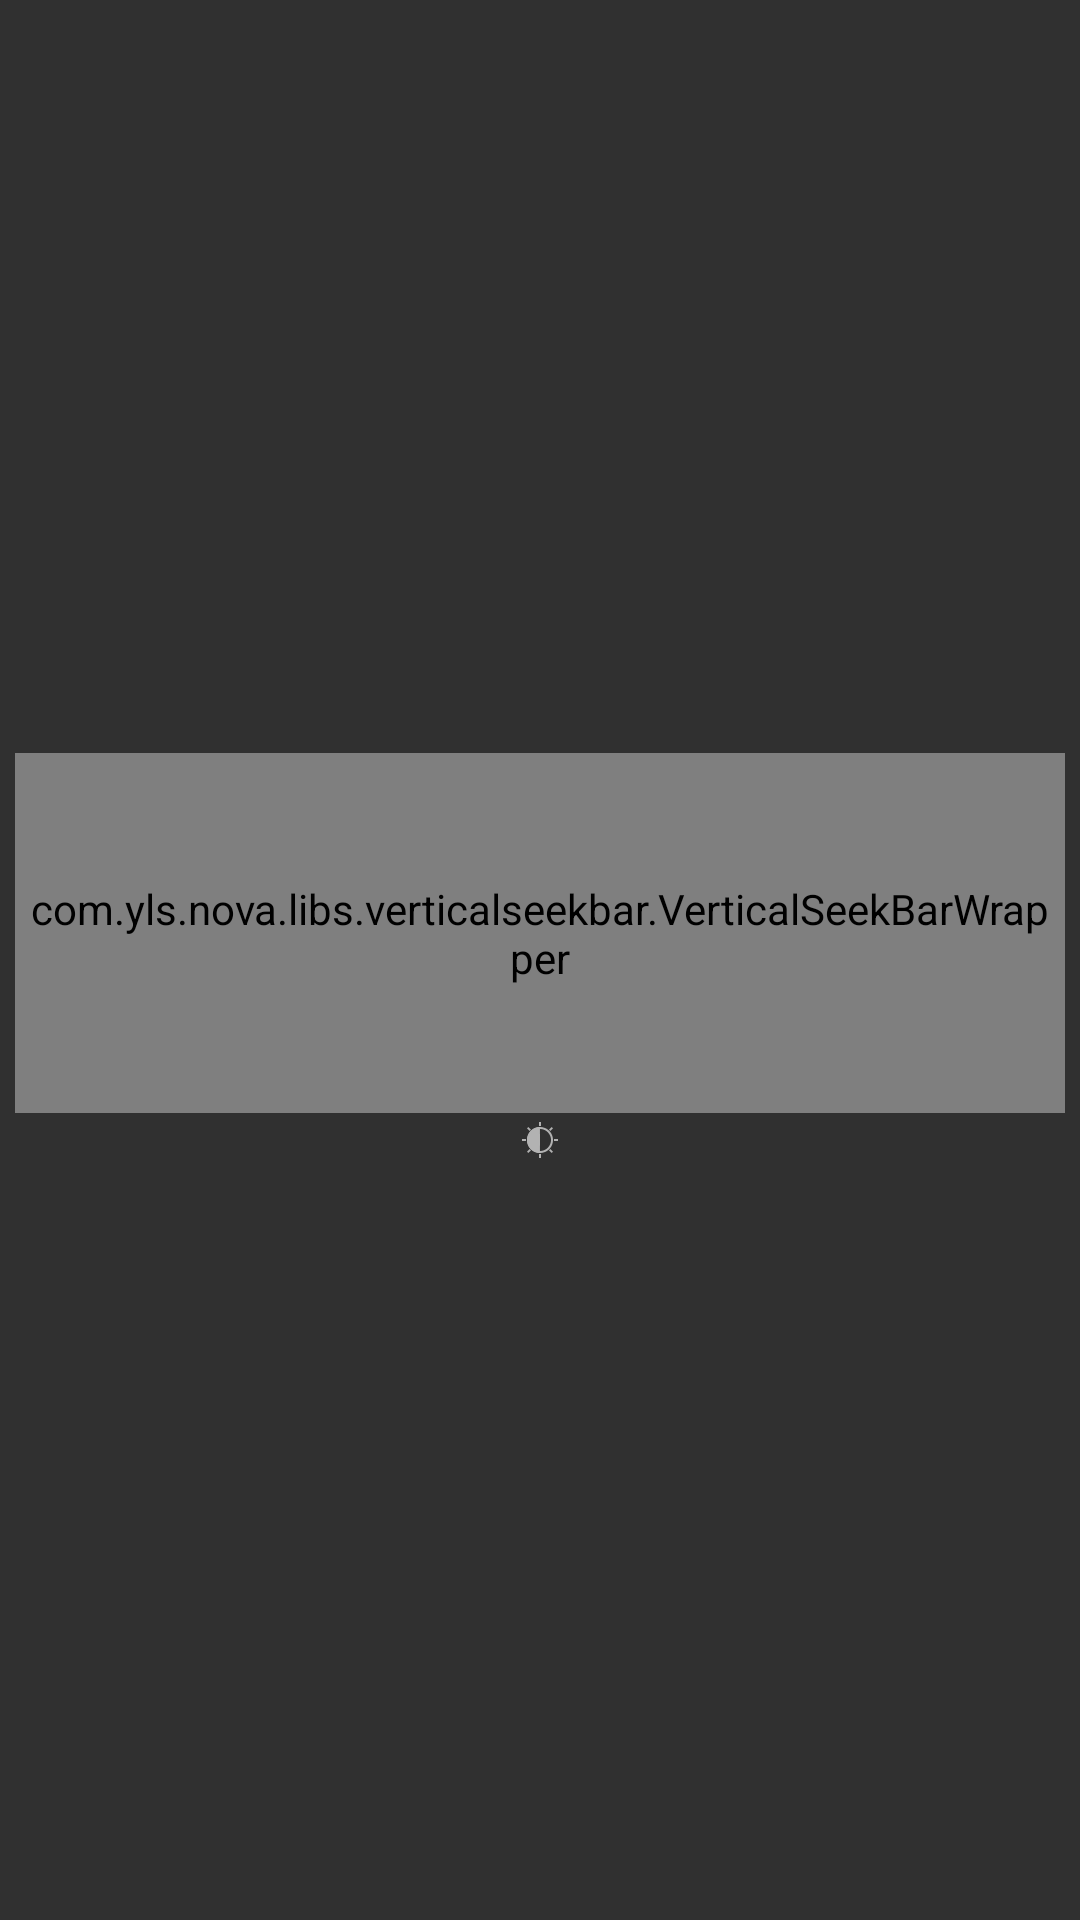

Reconstruct the res/layout file that produces this screen, plus the resources it refers to.
<!-- AndroidManifest.xml: application theme Theme.AppCompat.NoActionBar -->
<!-- res/layout/view_brightness.xml -->
<?xml version="1.0" encoding="utf-8"?>
<LinearLayout xmlns:android="http://schemas.android.com/apk/res/android" xmlns:app="http://schemas.android.com/apk/res-auto"
    android:gravity="center"
    android:orientation="vertical"
    android:background="@drawable/bg_volume"
    android:padding="5dp"
    android:layout_width="wrap_content"
    android:layout_height="wrap_content">
    <com.yls.nova.libs.verticalseekbar.VerticalSeekBarWrapper
        android:padding="5dp"
        android:layout_width="wrap_content"
        android:layout_height="120dp">
        <com.yls.nova.libs.verticalseekbar.VerticalSeekBar
            android:id="@+id/view_brightness_seek_progress"
            android:layout_width="0dp"
            android:layout_height="0dp"
            android:maxHeight="8dp"
            android:progressDrawable="@drawable/seek_bar_progress_style_1"
            android:minHeight="8dp"
            android:thumb="@drawable/seek_bar_thumb"
            android:thumbOffset="0dp"
            app:seekBarRotation="CW270"/>
    </com.yls.nova.libs.verticalseekbar.VerticalSeekBarWrapper>
    <ImageView
        android:padding="3dp"
        android:layout_width="wrap_content"
        android:layout_height="wrap_content"
        android:src="@mipmap/ic_brightness"
        android:contentDescription="@null"/>
</LinearLayout>
<!-- resources referenced by this layout -->
<resources>
  <!-- drawable bg_volume (drawable) -->
  <?xml version="1.0" encoding="utf-8"?>
  <shape xmlns:android="http://schemas.android.com/apk/res/android">
      <solid android:color="@color/black_transparent_30"/>
      <corners android:radius="10dp"/>
  </shape>
  <!-- drawable seek_bar_progress_style_1 (drawable) -->
  <?xml version="1.0" encoding="utf-8"?>
  <layer-list xmlns:android="http://schemas.android.com/apk/res/android">
      <item android:id="@android:id/background">
          <shape>
              <corners android:radius="10dp"/>
              <solid android:color="@color/translucent_white_24p"/>
          </shape>
      </item>
      <item android:id="@android:id/progress">
          <clip>
              <shape>
                  <corners android:radius="10dp"/>
                  <solid android:color="@color/translucent_white_24p"/>
              </shape>
          </clip>
      </item>
  </layer-list>
  <!-- drawable seek_bar_thumb (drawable) -->
  <?xml version="1.0" encoding="utf-8"?>
  <selector xmlns:android="http://schemas.android.com/apk/res/android">
      <item
          android:state_pressed="true"
          android:height="26dp"
          android:width="26dp"
          android:drawable="@mipmap/ic_seek_bar_progress_thumb"/>
      <item
          android:height="22dp"
          android:width="22dp"
          android:drawable="@mipmap/ic_seek_bar_progress_thumb"/>
  </selector>
  <!-- mipmap ic_brightness: png bitmap (mipmap-xxhdpi-v4, 415 bytes) -->
</resources>
